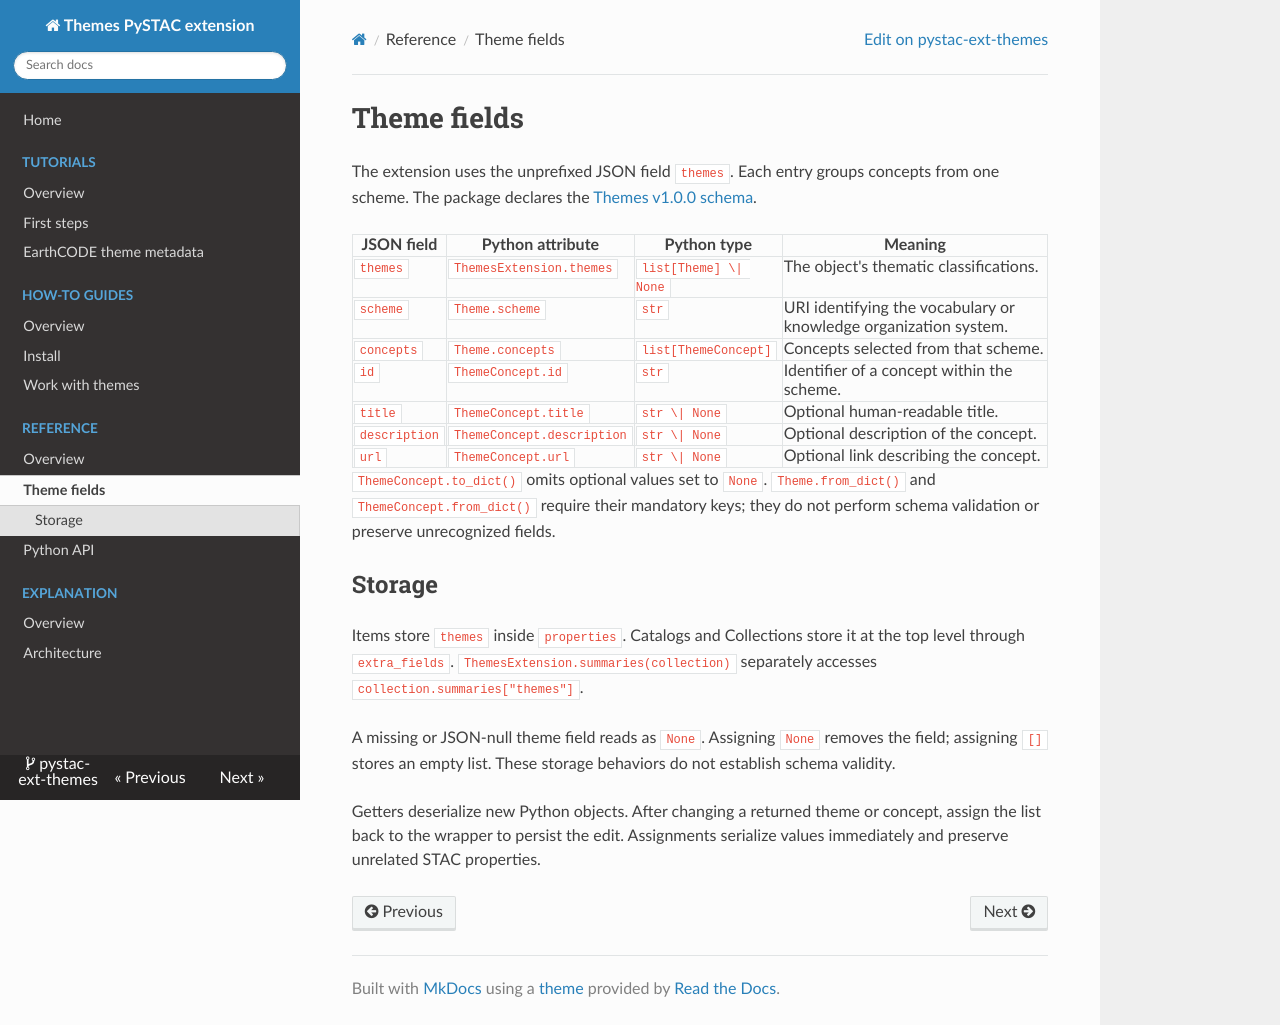

repository: Terradue/pystac-ext-themes · page: reference/fields/index.html · generator: mkdocs

<!--
Copyright 2026 Terradue

Licensed under the Apache License, Version 2.0 (the "License");
you may not use this file except in compliance with the License.
You may obtain a copy of the License at

    http://www.apache.org/licenses/LICENSE-2.0

Unless required by applicable law or agreed to in writing, software
distributed under the License is distributed on an "AS IS" BASIS,
WITHOUT WARRANTIES OR CONDITIONS OF ANY KIND, either express or implied.
See the License for the specific language governing permissions and
limitations under the License.
-->

# Theme fields

The extension uses the unprefixed JSON field `themes`. Each entry groups concepts from one scheme. The package declares the [Themes v1.0.0 schema](https://stac-extensions.github.io/themes/v1.0.0/schema.json).

| JSON field | Python attribute | Python type | Meaning |
| --- | --- | --- | --- |
| `themes` | `ThemesExtension.themes` | `list[Theme] \| None` | The object's thematic classifications. |
| `scheme` | `Theme.scheme` | `str` | URI identifying the vocabulary or knowledge organization system. |
| `concepts` | `Theme.concepts` | `list[ThemeConcept]` | Concepts selected from that scheme. |
| `id` | `ThemeConcept.id` | `str` | Identifier of a concept within the scheme. |
| `title` | `ThemeConcept.title` | `str \| None` | Optional human-readable title. |
| `description` | `ThemeConcept.description` | `str \| None` | Optional description of the concept. |
| `url` | `ThemeConcept.url` | `str \| None` | Optional link describing the concept. |

`ThemeConcept.to_dict()` omits optional values set to `None`. `Theme.from_dict()` and `ThemeConcept.from_dict()` require their mandatory keys; they do not perform schema validation or preserve unrecognized fields.

## Storage

Items store `themes` inside `properties`. Catalogs and Collections store it at the top level through `extra_fields`. `ThemesExtension.summaries(collection)` separately accesses `collection.summaries["themes"]`.

A missing or JSON-null theme field reads as `None`. Assigning `None` removes the field; assigning `[]` stores an empty list. These storage behaviors do not establish schema validity.

Getters deserialize new Python objects. After changing a returned theme or concept, assign the list back to the wrapper to persist the edit. Assignments serialize values immediately and preserve unrelated STAC properties.
